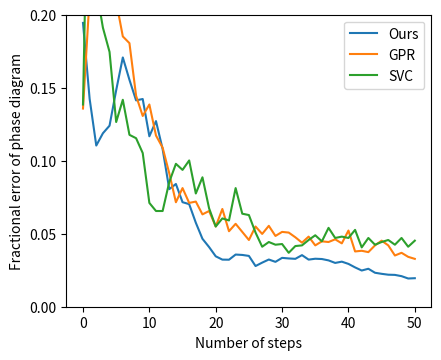

Generate this figure with matplotlib:
import matplotlib.pyplot as plt
import numpy as np

our = [0.1944, 0.1424, 0.11040000000000001, 0.1188, 0.124, 0.14826666666666669, 0.17073333333333332, 0.1554, 0.14133333333333334, 0.14226666666666668,
       0.11673333333333331, 0.12713333333333332, 0.10793333333333334, 0.08053333333333333, 0.08406666666666668, 0.0716, 0.07026666666666666,
       0.05753333333333333, 0.046533333333333336, 0.04086666666666667, 0.03453333333333333, 0.032266666666666666, 0.0322, 0.03573333333333333,
       0.03546666666666667, 0.034800000000000005, 0.027866666666666665, 0.030199999999999994, 0.03233333333333333, 0.03073333333333333, 0.033466666666666665,
       0.03306666666666667, 0.032799999999999996, 0.035333333333333335, 0.03226666666666667, 0.03286666666666667, 0.03266666666666667, 0.031733333333333336,
       0.03, 0.030866666666666667, 0.029333333333333333, 0.026933333333333337, 0.0248, 0.026, 0.023266666666666668, 0.022533333333333332, 0.021933333333333332,
       0.0218, 0.02093333333333333, 0.01933333333333333, 0.019533333333333333, ]

# [0.5, 0.3888, 0.184, 0.1716, 0.1904, 0.1528, 0.1204, 0.0968, 0.104, 0.1168, 0.1004, 0.0884, 0.0744, 0.0564, 0.0656, 0.0588, 0.064, 0.0636, 0.06, 0.0556, 0.0472, 0.0336, 0.04, 0.0348, 0.03, 0.026, 0.0316, 0.0332, 0.026, 0.036, 0.0292, 0.0276, 0.0296, 0.0316, 0.03, 0.0268, 0.0296, 0.0304, 0.0324, 0.0308, 0.0344, 0.032, 0.0336, 0.028, 0.0328, 0.0312, 0.0312, 0.0296, 0.02, 0.0176, 0.02]
base = [ 0.13573407202216067,0.2123730378578024,0.2820867959372115,0.2830101569713758,0.24422899353647276,0.20914127423822715,0.1851338873499538,0.180517082179132,0.14450600184672205,0.1306555863342567,0.13850415512465372,0.11726685133887349,0.10895660203139428,0.09141274238227147,0.07156048014773776,0.08125577100646354,0.07109879963065559,0.07202216066481994,0.06325023084025855,0.06555863342566944,0.05493998153277931,0.06694367497691599,0.05170821791320406,0.05678670360110804,0.05124653739612189,0.04570637119113574,0.05493998153277932,0.04986149584487535,0.0554016620498615,0.04847645429362881,0.05124653739612189,0.0507848568790397,0.04755309325946445,0.043859649122807015,0.04801477377654662,0.042012927054478295,0.044783010156971385,0.04432132963988921,0.046168051708217916,0.04339796860572484,0.05216989843028624,0.037857802400738695,0.03831948291782087,0.03739612188365651,0.042012927054478295,0.04524469067405356,0.042012927054478295,0.03508771929824561,0.03693444136657433,0.034164358264081256,0.03277931671283472, ]
knn = [ 0.13850415512465375,0.36472760849492153,0.21791320406278855,0.1911357340720222,0.1745152354570637,0.12650046168051707,0.141735918744229,0.11772853185595566,0.11542012927054479,0.10526315789473685,0.07109879963065559,0.06555863342566944,0.06555863342566944,0.08541089566020314,0.09787626962142199,0.09372114496768237,0.10018467220683287,0.07756232686980609,0.0886426592797784,0.06740535549399816,0.05493998153277932,0.060480147737765465,0.05909510618651893,0.08125577100646353,0.06371191135734071,0.06278855032317636,0.0507848568790397,0.041089566020313946,0.0443213296398892,0.042474607571560484,0.042936288088642666,0.03693444136657433,0.04155124653739612,0.04201292705447831,0.045706371191135735,0.048938134810710986,0.04478301015697137,0.05401662049861496,0.047091412742382266,0.048014773776546636,0.04709141274238227,0.052631578947368425,0.040627885503231764,0.04709141274238227,0.042474607571560484,0.0443213296398892,0.045706371191135735,0.042474607571560484,0.047091412742382266,0.04108956602031394,0.04524469067405356, ]

accs = [our, base, knn]
label = ["Ours", "GPR", "SVC"]

plt.figure(figsize=(5, 4))
plt.subplots_adjust(left=0.17, bottom=0.15)
for i, (a, l) in enumerate(zip(accs, label)):
    plt.plot(a, label=l)

plt.legend()
plt.ylim([0, 0.2])
plt.yticks(np.linspace(0., 0.2, 5))

plt.ylabel("Fractional error of phase diagram")
plt.xlabel("Number of steps")

plt.show()

exit(5)
# Quad PD

our = [0.778393351800554, 0.7091412742382271, 0.5512465373961218, 0.4182825484764543, 0.4265927977839335, 0.4986149584487535, 0.4598337950138504,
       0.4265927977839335, 0.33240997229916897, 0.2853185595567867, 0.23268698060941828, 0.18005540166204986, 0.13850415512465375, 0.11080332409972299,
       0.06925207756232687, 0.06925207756232687, 0.08587257617728532, 0.08033240997229917, 0.06925207756232687, 0.09695290858725762, 0.0997229916897507,
       0.07202216066481995, 0.0997229916897507, 0.11911357340720222, 0.09418282548476455, 0.08033240997229917, 0.05817174515235457, 0.09695290858725762,
       0.06925207756232687, 0.07756232686980609, 0.09418282548476455, 0.0886426592797784, 0.08310249307479224, 0.09418282548476455, 0.09418282548476455,
       0.09141274238227147, 0.09141274238227147, 0.07479224376731301, 0.0997229916897507, 0.07479224376731301, 0.09418282548476455, 0.06925207756232687,
       0.09418282548476455, 0.08310249307479224, 0.08033240997229917, 0.07756232686980609, 0.06371191135734072, 0.05263157894736842, 0.07479224376731301,
       0.08310249307479224, 0.07202216066481995, 0.07756232686980609, 0.07202216066481995, 0.08033240997229917, 0.07202216066481995, 0.0664819944598338,
       0.05263157894736842, 0.04986149584487535, 0.038781163434903045, 0.038781163434903045, 0.038781163434903045, 0.027700831024930747, 0.0221606648199446,
       0.027700831024930747, 0.024930747922437674, 0.024930747922437674, 0.0221606648199446, 0.024930747922437674, 0.024930747922437674, 0.0221606648199446,
       0.0221606648199446, 0.01662049861495845, 0.019390581717451522, 0.01662049861495845, 0.019390581717451522, 0.01662049861495845, 0.019390581717451522,
       0.013850415512465374, 0.01662049861495845, 0.0110803324099723, 0.013850415512465374, 0.0110803324099723, 0.013850415512465374, 0.0110803324099723,
       0.00554016620498615, 0.002770083102493075, 0.002770083102493075, 0.00554016620498615, 0.002770083102493075, 0.0, 0.002770083102493075,
       0.002770083102493075, 0.002770083102493075, 0.0, 0.002770083102493075, 0.002770083102493075, 0.002770083102493075, 0.002770083102493075,
       0.002770083102493075, 0.002770083102493075]
# [0.778393351800554, 0.6869806094182825, 0.5457063711911357, 0.41274238227146814, 0.41274238227146814, 0.23545706371191136, 0.21052631578947367, 0.33240997229916897, 0.24376731301939059, 0.18559556786703602, 0.23268698060941828, 0.18282548476454294, 0.16066481994459833, 0.09418282548476455, 0.08310249307479224, 0.12742382271468145, 0.37950138504155123, 0.2659279778393352, 0.16066481994459833, 0.10249307479224377, 0.08033240997229917, 0.0886426592797784, 0.10249307479224377, 0.07756232686980609, 0.07202216066481995, 0.07479224376731301, 0.07756232686980609, 0.055401662049861494, 0.07479224376731301, 0.0886426592797784, 0.07479224376731301, 0.05817174515235457, 0.0443213296398892, 0.04986149584487535, 0.04986149584487535, 0.04155124653739612, 0.0443213296398892, 0.05263157894736842, 0.0332409972299169, 0.027700831024930747, 0.0443213296398892, 0.030470914127423823, 0.038781163434903045, 0.0443213296398892, 0.036011080332409975, 0.030470914127423823, 0.04155124653739612, 0.030470914127423823, 0.030470914127423823, 0.04155124653739612, 0.0332409972299169, 0.0332409972299169, 0.0332409972299169, 0.038781163434903045, 0.0332409972299169, 0.04155124653739612, 0.04709141274238227, 0.05263157894736842, 0.05817174515235457, 0.055401662049861494, 0.055401662049861494, 0.04709141274238227, 0.038781163434903045, 0.038781163434903045, 0.036011080332409975, 0.038781163434903045, 0.036011080332409975, 0.030470914127423823, 0.030470914127423823, 0.0332409972299169, 0.027700831024930747, 0.024930747922437674, 0.030470914127423823, 0.027700831024930747, 0.030470914127423823, 0.030470914127423823, 0.027700831024930747, 0.019390581717451522, 0.0221606648199446, 0.019390581717451522, 0.024930747922437674, 0.0221606648199446, 0.0221606648199446, 0.0221606648199446, 0.0221606648199446, 0.019390581717451522, 0.0221606648199446, 0.0221606648199446, 0.0221606648199446, 0.0221606648199446, 0.0221606648199446, 0.0221606648199446, 0.0221606648199446, 0.0221606648199446, 0.0221606648199446, 0.019390581717451522, 0.01662049861495845, 0.013850415512465374, 0.0221606648199446, 0.0221606648199446]
# [0.778393351800554, 0.6454293628808865, 0.5429362880886427, 0.38227146814404434, 0.21329639889196675, 0.1994459833795014, 0.16897506925207756, 0.21052631578947367, 0.19667590027700832, 0.29085872576177285, 0.21329639889196675, 0.18005540166204986, 0.1440443213296399, 0.0997229916897507, 0.060941828254847646, 0.08587257617728532, 0.08310249307479224, 0.10526315789473684, 0.09695290858725762, 0.09695290858725762, 0.07202216066481995, 0.07756232686980609, 0.06925207756232687, 0.08310249307479224, 0.0886426592797784, 0.11080332409972299, 0.09695290858725762, 0.08587257617728532, 0.08310249307479224, 0.08310249307479224, 0.08310249307479224, 0.08033240997229917, 0.08310249307479224, 0.09418282548476455, 0.09695290858725762, 0.09418282548476455, 0.09695290858725762, 0.09695290858725762, 0.08310249307479224, 0.07479224376731301, 0.055401662049861494, 0.055401662049861494, 0.060941828254847646, 0.055401662049861494, 0.055401662049861494, 0.055401662049861494, 0.055401662049861494, 0.04709141274238227, 0.04986149584487535, 0.04986149584487535, 0.04155124653739612, 0.04155124653739612, 0.04709141274238227, 0.0443213296398892, 0.0443213296398892, 0.04709141274238227, 0.04155124653739612, 0.04709141274238227, 0.04709141274238227, 0.0443213296398892, 0.0443213296398892, 0.036011080332409975, 0.036011080332409975, 0.019390581717451522, 0.019390581717451522, 0.019390581717451522, 0.019390581717451522, 0.0221606648199446, 0.0221606648199446, 0.024930747922437674, 0.024930747922437674, 0.024930747922437674, 0.024930747922437674, 0.024930747922437674, 0.019390581717451522, 0.019390581717451522, 0.019390581717451522, 0.0221606648199446, 0.01662049861495845, 0.01662049861495845, 0.019390581717451522, 0.019390581717451522, 0.019390581717451522, 0.019390581717451522, 0.0221606648199446, 0.01662049861495845, 0.01662049861495845, 0.01662049861495845, 0.01662049861495845, 0.01662049861495845, 0.01662049861495845, 0.019390581717451522, 0.01662049861495845, 0.01662049861495845, 0.01662049861495845, 0.01662049861495845, 0.01662049861495845, 0.0110803324099723, 0.0110803324099723, 0.0110803324099723]
svc = [0.7506925207756233, 0.3684210526315789, 0.47368421052631576, 0.3545706371191136, 0.40443213296398894, 0.3601108033240997, 0.3739612188365651,
       0.296398891966759, 0.2742382271468144, 0.29916897506925205, 0.2299168975069252, 0.23268698060941828, 0.16620498614958448, 0.1523545706371191,
       0.13019390581717452, 0.14127423822714683, 0.1745152354570637, 0.1440443213296399, 0.0886426592797784, 0.0886426592797784, 0.06925207756232687,
       0.0997229916897507, 0.11080332409972299, 0.10803324099722991, 0.09141274238227147, 0.07202216066481995, 0.09141274238227147, 0.07202216066481995,
       0.07756232686980609, 0.09418282548476455, 0.07479224376731301, 0.07202216066481995, 0.10803324099722991, 0.07202216066481995, 0.09695290858725762,
       0.07479224376731301, 0.07479224376731301, 0.06925207756232687, 0.06371191135734072, 0.06371191135734072, 0.08310249307479224, 0.05817174515235457,
       0.06925207756232687, 0.0886426592797784, 0.07202216066481995, 0.06925207756232687, 0.055401662049861494, 0.07202216066481995, 0.07479224376731301,
       0.09695290858725762, 0.06371191135734072, 0.07479224376731301, 0.05263157894736842, 0.07479224376731301, 0.08033240997229917, 0.07202216066481995,
       0.11634349030470914, 0.07479224376731301, 0.060941828254847646, 0.0443213296398892, 0.055401662049861494, 0.055401662049861494, 0.0664819944598338,
       0.0332409972299169, 0.0332409972299169, 0.024930747922437674, 0.05817174515235457, 0.027700831024930747, 0.030470914127423823, 0.04986149584487535,
       0.04986149584487535, 0.04986149584487535, 0.07756232686980609, 0.08033240997229917, 0.06925207756232687, 0.06925207756232687, 0.08033240997229917,
       0.0664819944598338, 0.08587257617728532, 0.08587257617728532, 0.0664819944598338, 0.07479224376731301, 0.0886426592797784, 0.08310249307479224,
       0.09695290858725762, 0.08033240997229917, 0.07202216066481995, 0.0443213296398892, 0.04709141274238227, 0.08587257617728532, 0.07479224376731301,
       0.07479224376731301, 0.08310249307479224, 0.07479224376731301, 0.08033240997229917, 0.0664819944598338, 0.06371191135734072, 0.06371191135734072,
       0.07202216066481995, 0.0664819944598338, 0.05817174515235457]
# [0.7506925207756233, 0.3684210526315789, 0.47368421052631576, 0.3545706371191136, 0.40443213296398894, 0.3601108033240997, 0.3739612188365651, 0.3573407202216066, 0.31024930747922436, 0.2409972299168975, 0.1772853185595568, 0.16897506925207756, 0.19667590027700832, 0.19667590027700832, 0.1772853185595568, 0.21052631578947367, 0.16066481994459833, 0.15789473684210525, 0.18282548476454294, 0.15789473684210525, 0.16066481994459833, 0.12742382271468145, 0.14127423822714683, 0.1634349030470914, 0.13019390581717452, 0.12465373961218837, 0.11357340720221606, 0.09141274238227147, 0.0886426592797784, 0.12465373961218837, 0.10249307479224377, 0.09418282548476455, 0.09141274238227147, 0.11357340720221606, 0.07479224376731301, 0.07202216066481995, 0.07202216066481995, 0.09141274238227147, 0.10803324099722991, 0.08587257617728532, 0.08310249307479224, 0.08033240997229917, 0.08033240997229917, 0.0886426592797784, 0.06371191135734072, 0.04709141274238227, 0.024930747922437674, 0.04155124653739612, 0.024930747922437674, 0.0221606648199446, 0.01662049861495845, 0.030470914127423823, 0.04709141274238227, 0.0221606648199446, 0.027700831024930747, 0.0443213296398892, 0.04709141274238227, 0.05817174515235457, 0.055401662049861494, 0.06371191135734072, 0.04986149584487535, 0.06371191135734072, 0.08587257617728532, 0.07756232686980609, 0.04709141274238227, 0.06925207756232687, 0.07202216066481995, 0.0664819944598338, 0.0664819944598338, 0.07479224376731301, 0.07479224376731301, 0.07756232686980609, 0.08587257617728532, 0.07479224376731301, 0.06925207756232687, 0.04986149584487535, 0.05817174515235457, 0.07479224376731301, 0.04709141274238227, 0.060941828254847646, 0.06371191135734072, 0.05817174515235457, 0.060941828254847646, 0.06371191135734072, 0.05263157894736842, 0.060941828254847646, 0.05817174515235457, 0.055401662049861494, 0.038781163434903045, 0.05817174515235457, 0.06371191135734072, 0.07756232686980609, 0.07479224376731301, 0.060941828254847646, 0.06925207756232687, 0.055401662049861494, 0.04155124653739612, 0.055401662049861494, 0.060941828254847646, 0.07479224376731301, 0.06925207756232687]
# [0.7506925207756233, 0.3684210526315789, 0.47368421052631576, 0.3545706371191136, 0.40443213296398894, 0.3601108033240997, 0.3684210526315789, 0.29085872576177285, 0.26869806094182824, 0.29362880886426596, 0.22437673130193905, 0.2299168975069252, 0.2548476454293629, 0.23268698060941828, 0.1745152354570637, 0.18282548476454294, 0.15789473684210525, 0.17174515235457063, 0.1329639889196676, 0.11357340720221606, 0.14127423822714683, 0.15512465373961218, 0.18559556786703602, 0.18282548476454294, 0.1329639889196676, 0.15512465373961218, 0.15512465373961218, 0.11911357340720222, 0.12188365650969529, 0.11911357340720222, 0.10249307479224377, 0.10526315789473684, 0.11634349030470914, 0.11080332409972299, 0.14958448753462603, 0.11357340720221606, 0.09695290858725762, 0.10803324099722991, 0.09418282548476455, 0.12188365650969529, 0.0997229916897507, 0.09418282548476455, 0.0886426592797784, 0.08033240997229917, 0.06371191135734072, 0.07756232686980609, 0.06371191135734072, 0.05263157894736842, 0.060941828254847646, 0.0664819944598338, 0.038781163434903045, 0.0332409972299169, 0.04709141274238227, 0.0664819944598338, 0.08033240997229917, 0.08033240997229917, 0.09418282548476455, 0.0886426592797784, 0.0886426592797784, 0.07479224376731301, 0.09695290858725762, 0.10803324099722991, 0.09418282548476455, 0.08033240997229917, 0.09418282548476455, 0.10526315789473684, 0.10249307479224377, 0.10803324099722991, 0.09418282548476455, 0.08587257617728532, 0.07756232686980609, 0.07479224376731301, 0.08587257617728532, 0.10526315789473684, 0.08587257617728532, 0.07756232686980609, 0.06371191135734072, 0.07202216066481995, 0.0886426592797784, 0.08033240997229917, 0.0886426592797784, 0.10249307479224377, 0.09418282548476455, 0.05817174515235457, 0.06925207756232687, 0.0886426592797784, 0.07479224376731301, 0.07756232686980609, 0.07479224376731301, 0.060941828254847646, 0.07756232686980609, 0.06371191135734072, 0.07756232686980609, 0.09141274238227147, 0.0886426592797784, 0.11357340720221606, 0.09141274238227147, 0.0664819944598338, 0.08310249307479224, 0.08310249307479224, 0.07202216066481995]
# [0.7506925207756233, 0.3684210526315789, 0.47368421052631576, 0.3545706371191136, 0.40443213296398894, 0.3601108033240997, 0.3739612188365651, 0.296398891966759, 0.2853185595567867, 0.24930747922437674, 0.21052631578947367, 0.24653739612188366, 0.1634349030470914, 0.16066481994459833, 0.13850415512465375, 0.17174515235457063, 0.13850415512465375, 0.13019390581717452, 0.06371191135734072, 0.0997229916897507, 0.06371191135734072, 0.0664819944598338, 0.10249307479224377, 0.09695290858725762, 0.09418282548476455, 0.0997229916897507, 0.10249307479224377, 0.08033240997229917, 0.0664819944598338, 0.09141274238227147, 0.07479224376731301, 0.07756232686980609, 0.09418282548476455, 0.10803324099722991, 0.09418282548476455, 0.10803324099722991, 0.10803324099722991, 0.09695290858725762, 0.08033240997229917, 0.07756232686980609, 0.08587257617728532, 0.07202216066481995, 0.09418282548476455, 0.0664819944598338, 0.0886426592797784, 0.0664819944598338, 0.0664819944598338, 0.06371191135734072, 0.08033240997229917, 0.027700831024930747, 0.060941828254847646, 0.038781163434903045, 0.05263157894736842, 0.055401662049861494, 0.04986149584487535, 0.0664819944598338, 0.0443213296398892, 0.038781163434903045, 0.0664819944598338, 0.04155124653739612, 0.06371191135734072, 0.07756232686980609, 0.08033240997229917, 0.0886426592797784, 0.08033240997229917, 0.09418282548476455, 0.08310249307479224, 0.0886426592797784, 0.08587257617728532, 0.08310249307479224, 0.08587257617728532, 0.0997229916897507, 0.11357340720221606, 0.0997229916897507, 0.10803324099722991, 0.08587257617728532, 0.0886426592797784, 0.055401662049861494, 0.0886426592797784, 0.09418282548476455, 0.08587257617728532, 0.06925207756232687, 0.060941828254847646, 0.07756232686980609, 0.04986149584487535, 0.07756232686980609, 0.09141274238227147, 0.09418282548476455, 0.07756232686980609, 0.08033240997229917, 0.08310249307479224, 0.09695290858725762, 0.09418282548476455, 0.11357340720221606, 0.09695290858725762, 0.09418282548476455, 0.07756232686980609, 0.08033240997229917, 0.07202216066481995, 0.06925207756232687, 0.06371191135734072]
accs = [our, svc]
label = ["Ours", "SVC"]

plt.figure(figsize=(5, 4))
plt.subplots_adjust(left=0.17, bottom=0.15)
for i, (a, l) in enumerate(zip(accs, label)):
    plt.plot(a, label=l)

plt.legend()
plt.ylim([0, 0.2])
plt.yticks(np.linspace(0., 0.2, 5))

plt.ylabel("Fractional error of phase diagram")
plt.xlabel("Number of steps")

plt.show()
